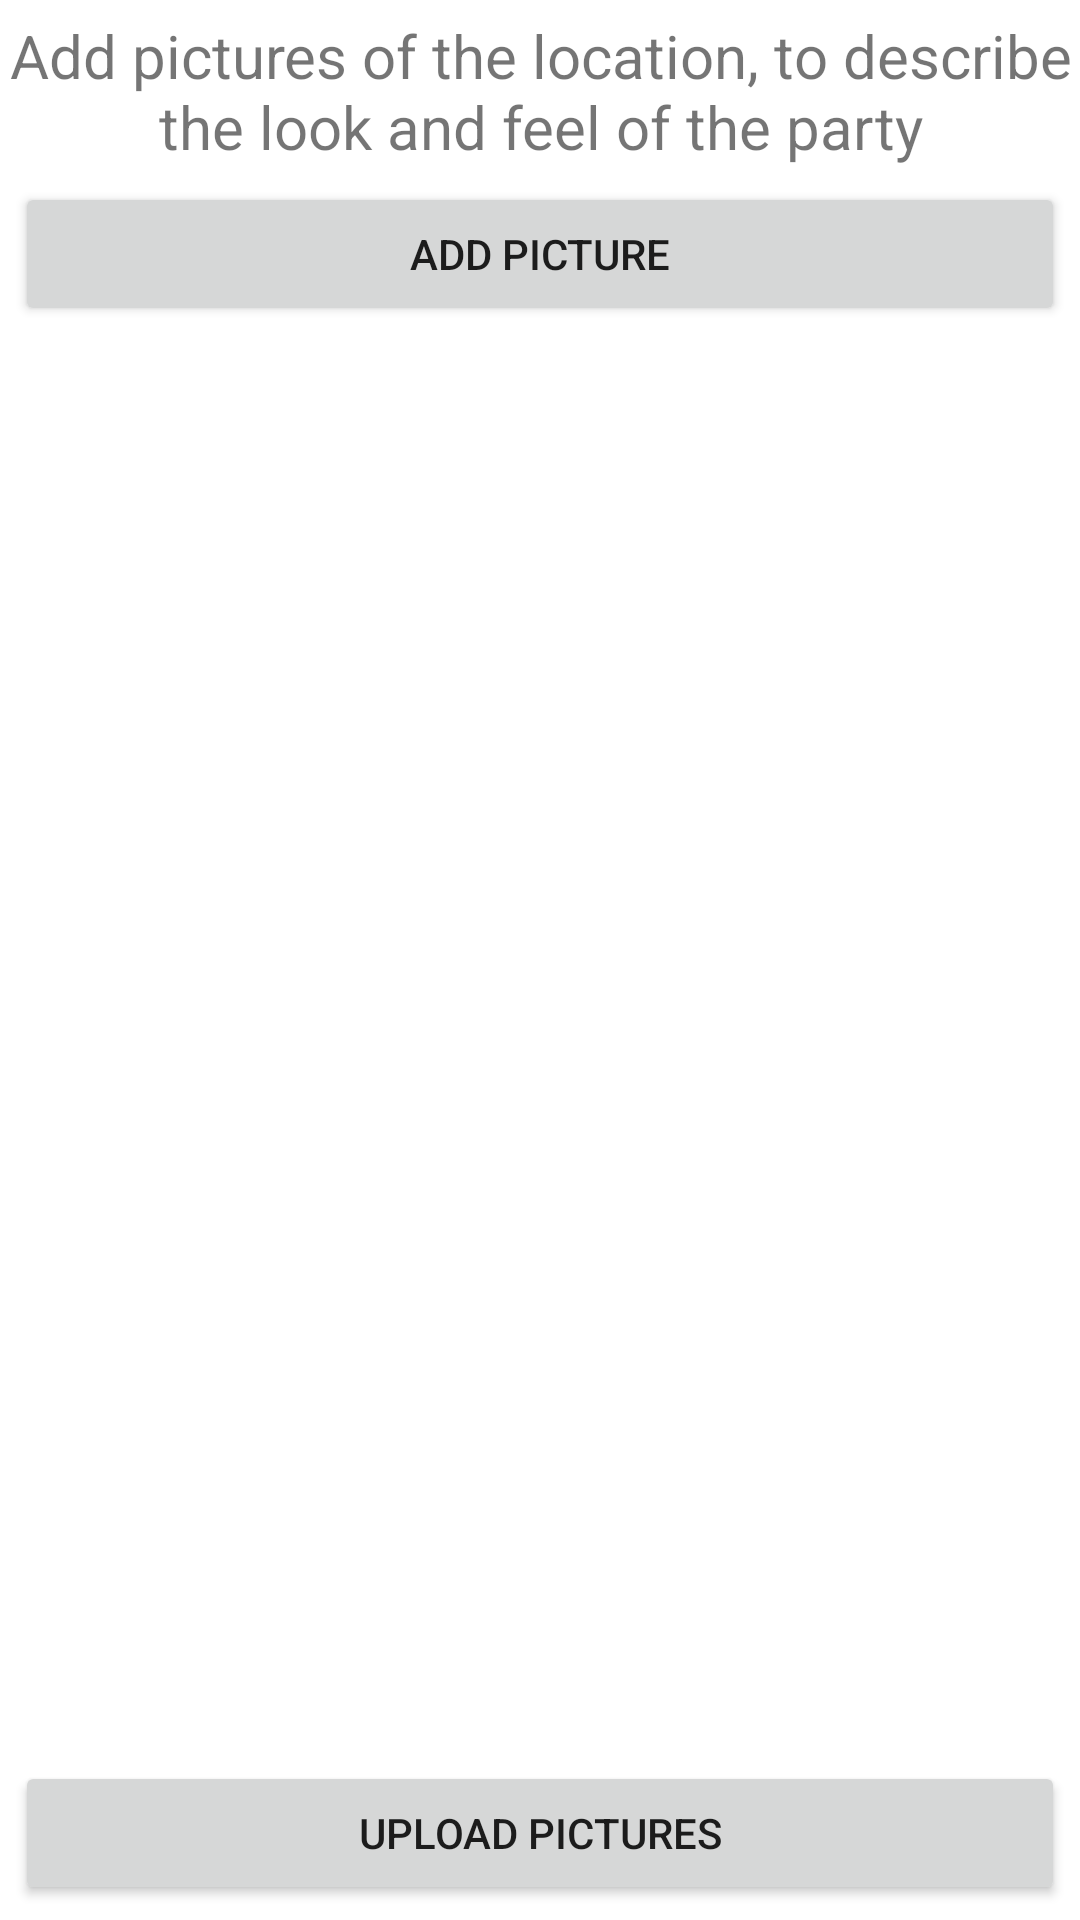

Layout XML and referenced resources for this Android screen:
<!-- AndroidManifest.xml: application theme Theme.ProjectX -->
<!-- res/layout/fragment_party_pictures.xml -->
<?xml version="1.0" encoding="utf-8"?>
<androidx.constraintlayout.widget.ConstraintLayout xmlns:android="http://schemas.android.com/apk/res/android"
    xmlns:app="http://schemas.android.com/apk/res-auto"
    xmlns:tools="http://schemas.android.com/tools"
    android:layout_width="match_parent"
    android:layout_height="match_parent">

    <TextView
        android:id="@+id/textView15"
        android:layout_width="wrap_content"
        android:layout_height="wrap_content"
        android:layout_marginStart="5dp"
        android:layout_marginTop="5dp"
        android:layout_marginEnd="5dp"
        android:text="Add pictures of the location, to describe the look and feel of the party"
        android:textAlignment="center"
        android:textSize="20sp"
        app:layout_constraintEnd_toEndOf="parent"
        app:layout_constraintStart_toStartOf="parent"
        app:layout_constraintTop_toTopOf="parent" />

    <Button
        android:id="@+id/addPictureButton"
        android:layout_width="0dp"
        android:layout_height="wrap_content"
        android:layout_marginStart="5dp"
        android:layout_marginTop="5dp"
        android:layout_marginEnd="5dp"
        android:text="Add Picture"
        app:layout_constraintEnd_toEndOf="parent"
        app:layout_constraintStart_toStartOf="parent"
        app:layout_constraintTop_toBottomOf="@+id/textView15" />

    <ScrollView
        android:id="@+id/scrollView2"
        android:layout_width="0dp"
        android:layout_height="0dp"
        android:layout_marginStart="1dp"
        android:layout_marginTop="1dp"
        android:layout_marginEnd="1dp"
        android:layout_marginBottom="1dp"
        app:layout_constraintBottom_toTopOf="@+id/uploadPictures"
        app:layout_constraintEnd_toEndOf="parent"
        app:layout_constraintStart_toStartOf="parent"
        app:layout_constraintTop_toBottomOf="@+id/addPictureButton">

        <LinearLayout
            android:id="@+id/party_pictures_linear_layout"
            android:layout_width="match_parent"
            android:layout_height="wrap_content"
            android:orientation="vertical" />
    </ScrollView>

    <Button
        android:id="@+id/uploadPictures"
        android:layout_width="0dp"
        android:layout_height="wrap_content"
        android:layout_marginStart="5dp"
        android:layout_marginEnd="5dp"
        android:layout_marginBottom="5dp"
        android:text="Upload pictures"
        app:layout_constraintBottom_toBottomOf="parent"
        app:layout_constraintEnd_toEndOf="parent"
        app:layout_constraintStart_toStartOf="parent" />
</androidx.constraintlayout.widget.ConstraintLayout>
<!-- resources referenced by this layout -->
<resources>
  <style name="Theme.ProjectX" parent="Theme.MaterialComponents.DayNight.NoActionBar">
          
          <item name="colorPrimary">@color/primary_day</item>
          <item name="colorPrimaryVariant">@color/primary_variant_day</item>
          <item name="colorOnPrimary">@color/white</item>
          
          <item name="colorSecondary">@color/secondary_day</item>
          <item name="colorSecondaryVariant">@color/secondary_variant_day</item>
          <item name="colorOnSecondary">@color/black</item>
          
          <item name="android:statusBarColor" tools:targetApi="l">?attr/colorPrimaryVariant</item>
          
          <item name="app_icon">@drawable/ic_app_icon_black</item>
      </style>
  <color name="primary_day">#FF7B00</color>
  <color name="primary_variant_day">#FF8800</color>
  <color name="white">#FFFFFFFF</color>
  <color name="secondary_day">#FFB700</color>
  <color name="secondary_variant_day">#FFD000</color>
  <color name="black">#FF000000</color>
  <!-- drawable ic_app_icon_black: vector/xml drawable (drawable, 10067 chars, omitted) -->
</resources>
